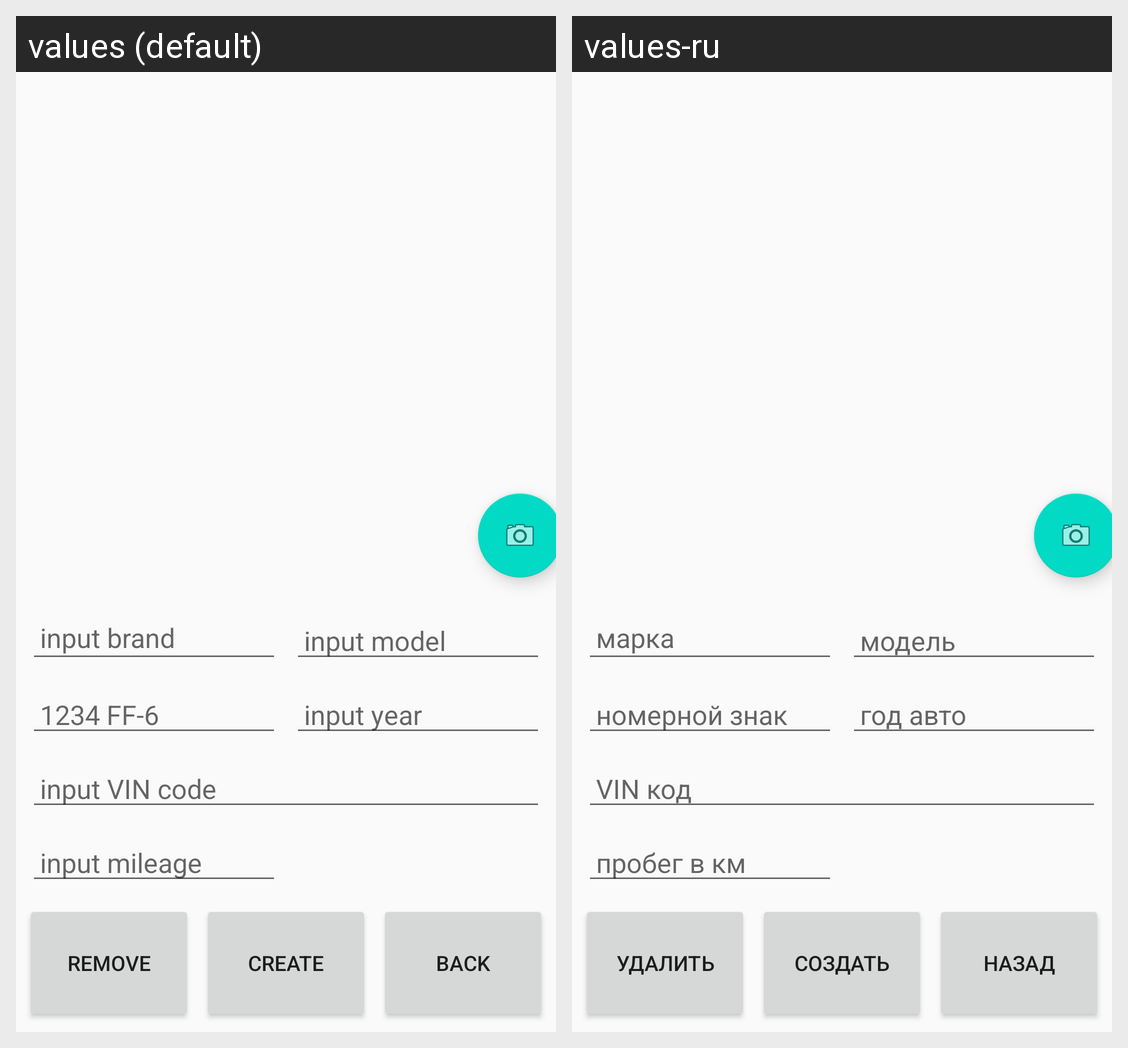

This grid shows one Android layout under two languages. Give, for every string resource on the screen, its name, the default text and each shown locale's text.
Android screen res/layout/fragment_creator_car.xml rendered under 2 locales, left to right: values (default), values-ru. Device: Nexus 5 (rendered at 1080×1920; each locale shown at half size, 540×960, under a caption strip naming it); theme AppTheme.
Strings drawn on this screen, with the default value and each locale's value (text and hints the layout hard-codes, and strings that could not be matched under every locale, appear in the picture but are not listed):

input_brand
  values: input brand
  values-ru: марка

input_model
  values: input model
  values-ru: модель

input_number
  values: 1234 FF-6
  values-ru: номерной знак

input_vin_code
  values: input VIN code
  values-ru: VIN код

input_year_of_made
  values: input year
  values-ru: год авто

input_mileage
  values: input mileage
  values-ru: пробег в км

create
  values: create
  values-ru: создать

delete_car
  values: remove
  values-ru: удалить

cancel
  values: back
  values-ru: назад
